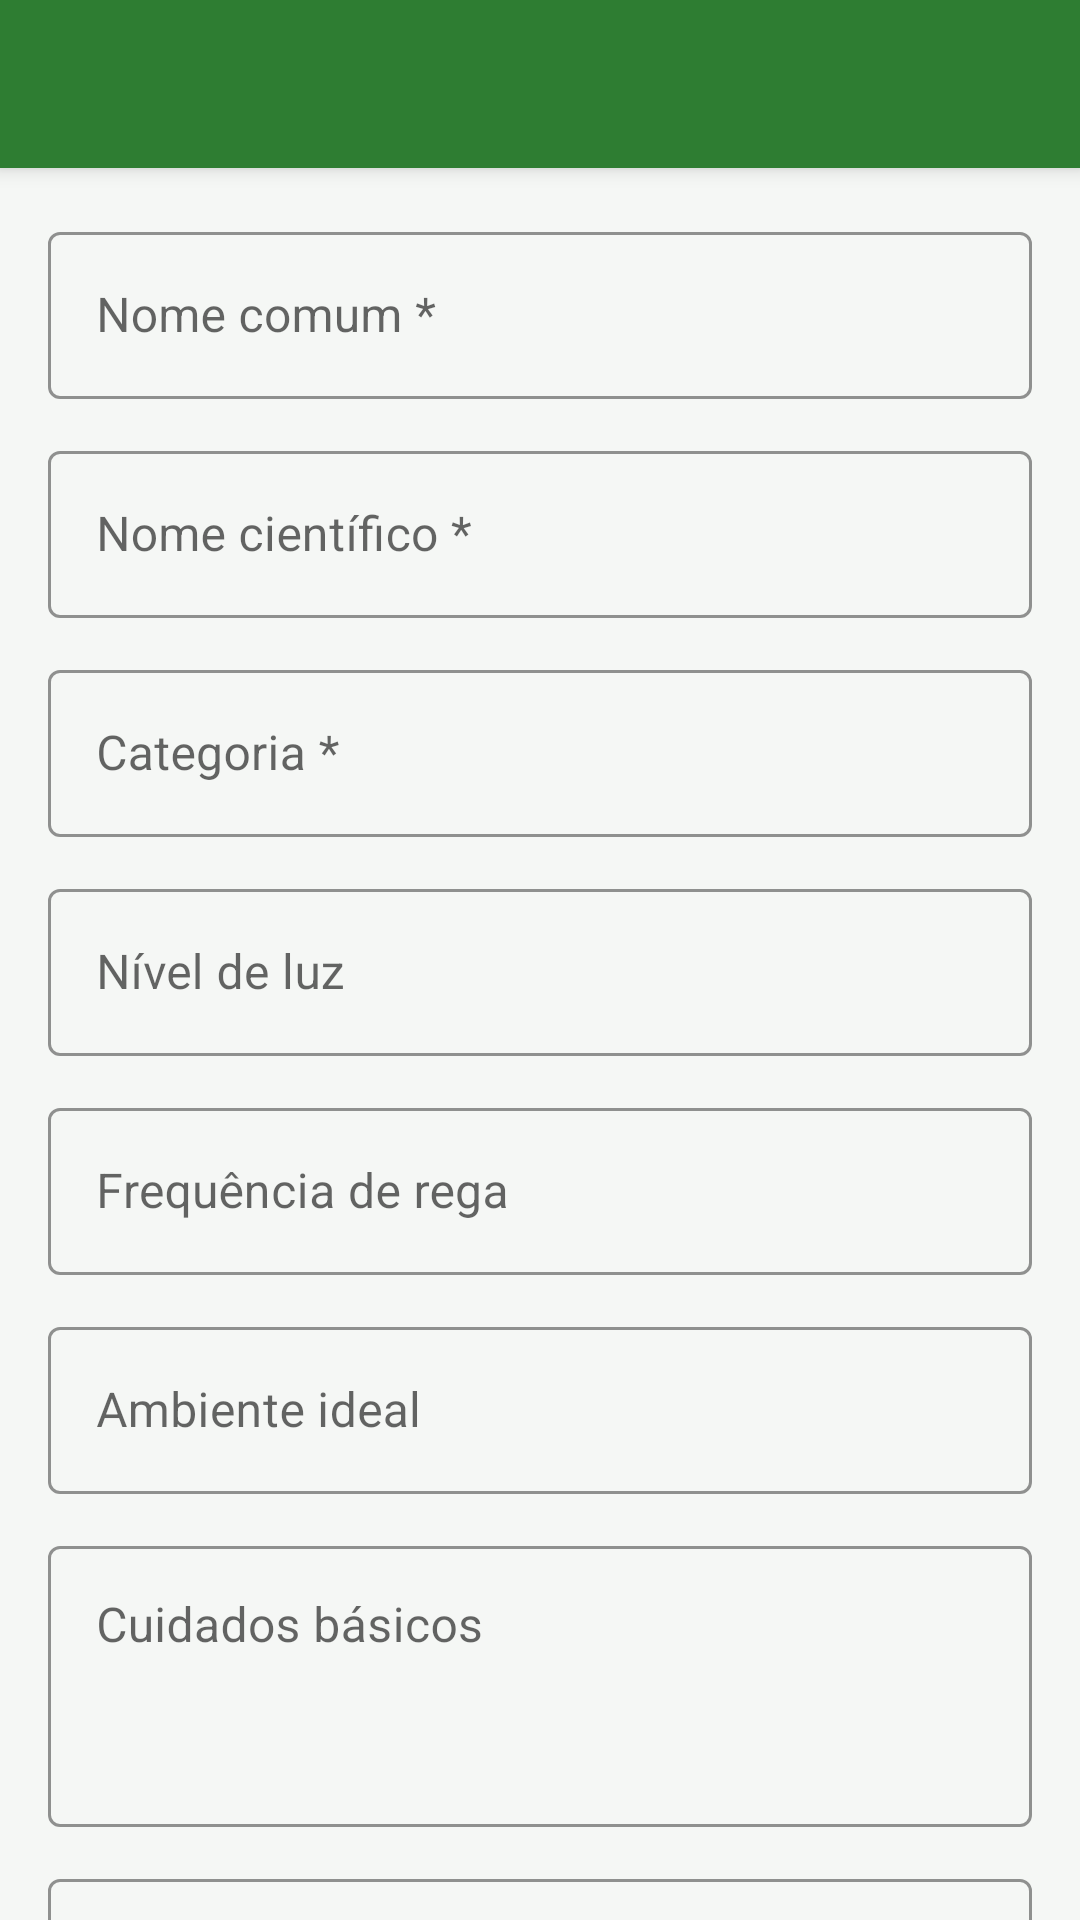

Reconstruct the res/layout file that produces this screen, plus the resources it refers to.
<!-- AndroidManifest.xml: application theme Theme.PlantGuide -->
<!-- res/layout/activity_add_edit_plant.xml -->
<?xml version="1.0" encoding="utf-8"?>
<androidx.coordinatorlayout.widget.CoordinatorLayout
    xmlns:android="http://schemas.android.com/apk/res/android"
    xmlns:app="http://schemas.android.com/apk/res-auto"
    android:layout_width="match_parent"
    android:layout_height="match_parent"
    android:background="@color/background_light">

    <com.google.android.material.appbar.AppBarLayout
        android:layout_width="match_parent"
        android:layout_height="wrap_content">

        <androidx.appcompat.widget.Toolbar
            android:id="@+id/toolbar"
            android:layout_width="match_parent"
            android:layout_height="?attr/actionBarSize"
            android:background="@color/green_primary"
            app:titleTextColor="@color/white" />

    </com.google.android.material.appbar.AppBarLayout>

    <androidx.core.widget.NestedScrollView
        android:layout_width="match_parent"
        android:layout_height="match_parent"
        app:layout_behavior="@string/appbar_scrolling_view_behavior">

        <LinearLayout
            android:layout_width="match_parent"
            android:layout_height="wrap_content"
            android:orientation="vertical"
            android:padding="16dp">

            
            <com.google.android.material.textfield.TextInputLayout
                style="@style/Widget.MaterialComponents.TextInputLayout.OutlinedBox"
                android:layout_width="match_parent"
                android:layout_height="wrap_content"
                android:layout_marginBottom="12dp"
                android:hint="@string/hint_plant_name"
                app:boxStrokeColor="@color/green_primary">

                <com.google.android.material.textfield.TextInputEditText
                    android:id="@+id/etName"
                    android:layout_width="match_parent"
                    android:layout_height="wrap_content"
                    android:inputType="textCapWords"
                    android:maxLines="1" />
            </com.google.android.material.textfield.TextInputLayout>

            
            <com.google.android.material.textfield.TextInputLayout
                style="@style/Widget.MaterialComponents.TextInputLayout.OutlinedBox"
                android:layout_width="match_parent"
                android:layout_height="wrap_content"
                android:layout_marginBottom="12dp"
                android:hint="@string/hint_scientific_name"
                app:boxStrokeColor="@color/green_primary">

                <com.google.android.material.textfield.TextInputEditText
                    android:id="@+id/etScientificName"
                    android:layout_width="match_parent"
                    android:layout_height="wrap_content"
                    android:inputType="textCapWords"
                    android:maxLines="1" />
            </com.google.android.material.textfield.TextInputLayout>

            
            <com.google.android.material.textfield.TextInputLayout
                style="@style/Widget.MaterialComponents.TextInputLayout.OutlinedBox"
                android:layout_width="match_parent"
                android:layout_height="wrap_content"
                android:layout_marginBottom="12dp"
                android:hint="@string/hint_category"
                app:boxStrokeColor="@color/green_primary">

                <com.google.android.material.textfield.TextInputEditText
                    android:id="@+id/etCategory"
                    android:layout_width="match_parent"
                    android:layout_height="wrap_content"
                    android:inputType="textCapWords"
                    android:maxLines="1" />
            </com.google.android.material.textfield.TextInputLayout>

            
            <com.google.android.material.textfield.TextInputLayout
                style="@style/Widget.MaterialComponents.TextInputLayout.OutlinedBox"
                android:layout_width="match_parent"
                android:layout_height="wrap_content"
                android:layout_marginBottom="12dp"
                android:hint="@string/hint_light_level"
                app:boxStrokeColor="@color/green_primary">

                <com.google.android.material.textfield.TextInputEditText
                    android:id="@+id/etLightLevel"
                    android:layout_width="match_parent"
                    android:layout_height="wrap_content"
                    android:inputType="textCapSentences"
                    android:maxLines="2" />
            </com.google.android.material.textfield.TextInputLayout>

            
            <com.google.android.material.textfield.TextInputLayout
                style="@style/Widget.MaterialComponents.TextInputLayout.OutlinedBox"
                android:layout_width="match_parent"
                android:layout_height="wrap_content"
                android:layout_marginBottom="12dp"
                android:hint="@string/hint_watering"
                app:boxStrokeColor="@color/green_primary">

                <com.google.android.material.textfield.TextInputEditText
                    android:id="@+id/etWateringFrequency"
                    android:layout_width="match_parent"
                    android:layout_height="wrap_content"
                    android:inputType="textCapSentences"
                    android:maxLines="2" />
            </com.google.android.material.textfield.TextInputLayout>

            
            <com.google.android.material.textfield.TextInputLayout
                style="@style/Widget.MaterialComponents.TextInputLayout.OutlinedBox"
                android:layout_width="match_parent"
                android:layout_height="wrap_content"
                android:layout_marginBottom="12dp"
                android:hint="@string/hint_environment"
                app:boxStrokeColor="@color/green_primary">

                <com.google.android.material.textfield.TextInputEditText
                    android:id="@+id/etIdealEnvironment"
                    android:layout_width="match_parent"
                    android:layout_height="wrap_content"
                    android:inputType="textCapSentences"
                    android:maxLines="2" />
            </com.google.android.material.textfield.TextInputLayout>

            
            <com.google.android.material.textfield.TextInputLayout
                style="@style/Widget.MaterialComponents.TextInputLayout.OutlinedBox"
                android:layout_width="match_parent"
                android:layout_height="wrap_content"
                android:layout_marginBottom="12dp"
                android:hint="@string/hint_basic_care"
                app:boxStrokeColor="@color/green_primary">

                <com.google.android.material.textfield.TextInputEditText
                    android:id="@+id/etBasicCare"
                    android:layout_width="match_parent"
                    android:layout_height="wrap_content"
                    android:inputType="textCapSentences|textMultiLine"
                    android:minLines="3"
                    android:gravity="top" />
            </com.google.android.material.textfield.TextInputLayout>

            
            <com.google.android.material.textfield.TextInputLayout
                style="@style/Widget.MaterialComponents.TextInputLayout.OutlinedBox"
                android:layout_width="match_parent"
                android:layout_height="wrap_content"
                android:layout_marginBottom="16dp"
                android:hint="@string/hint_image_url"
                app:boxStrokeColor="@color/green_primary">

                <com.google.android.material.textfield.TextInputEditText
                    android:id="@+id/etImageUrl"
                    android:layout_width="match_parent"
                    android:layout_height="wrap_content"
                    android:inputType="textUri"
                    android:maxLines="1" />
            </com.google.android.material.textfield.TextInputLayout>

            
            <androidx.cardview.widget.CardView
                android:layout_width="match_parent"
                android:layout_height="wrap_content"
                android:layout_marginBottom="24dp"
                app:cardCornerRadius="8dp"
                app:cardElevation="2dp">

                <LinearLayout
                    android:layout_width="match_parent"
                    android:layout_height="wrap_content"
                    android:orientation="horizontal"
                    android:padding="14dp"
                    android:gravity="center_vertical">

                    <TextView
                        android:layout_width="0dp"
                        android:layout_height="wrap_content"
                        android:layout_weight="1"
                        android:text="@string/label_toxic_switch"
                        android:textSize="14sp"
                        android:textColor="@color/text_primary" />

                    <com.google.android.material.switchmaterial.SwitchMaterial
                        android:id="@+id/switchToxic"
                        android:layout_width="wrap_content"
                        android:layout_height="wrap_content"
                        app:thumbTint="@color/green_primary"
                        app:trackTint="@color/green_light" />
                </LinearLayout>
            </androidx.cardview.widget.CardView>

            
            <com.google.android.material.button.MaterialButton
                android:id="@+id/btnSave"
                android:layout_width="match_parent"
                android:layout_height="wrap_content"
                android:text="@string/btn_save_plant"
                android:textAllCaps="false"
                android:textSize="16sp"
                android:paddingTop="14dp"
                android:paddingBottom="14dp"
                android:backgroundTint="@color/green_primary"
                app:cornerRadius="12dp"
                android:layout_marginBottom="16dp" />

        </LinearLayout>
    </androidx.core.widget.NestedScrollView>

</androidx.coordinatorlayout.widget.CoordinatorLayout>
<!-- resources referenced by this layout -->
<resources>
  <color name="background_light">#F5F7F5</color>
  <color name="green_light">#A5D6A7</color>
  <color name="green_primary">#2E7D32</color>
  <color name="text_primary">#1A1A2E</color>
  <color name="white">#FFFFFF</color>
  <string name="btn_save_plant">Salvar Planta</string>
  <string name="hint_basic_care">Cuidados básicos</string>
  <string name="hint_category">Categoria *</string>
  <string name="hint_environment">Ambiente ideal</string>
  <string name="hint_image_url">URL da imagem (opcional)</string>
  <string name="hint_light_level">Nível de luz</string>
  <string name="hint_plant_name">Nome comum *</string>
  <string name="hint_scientific_name">Nome científico *</string>
  <string name="hint_watering">Frequência de rega</string>
  <string name="label_toxic_switch">Tóxica para pets?</string>
  <style name="Theme.PlantGuide" parent="Theme.MaterialComponents.DayNight.NoActionBar">
          <item name="colorPrimary">@color/green_primary</item>
          <item name="colorPrimaryVariant">@color/green_dark</item>
          <item name="colorOnPrimary">@color/white</item>
          <item name="colorSecondary">@color/green_accent</item>
          <item name="colorSecondaryVariant">@color/green_light</item>
          <item name="colorOnSecondary">@color/white</item>
          <item name="android:colorBackground">@color/background_light</item>
          <item name="android:statusBarColor" tools:targetApi="l">@color/green_dark</item>
          <item name="android:windowLightStatusBar" tools:targetApi="m">false</item>
      </style>
  <color name="green_dark">#1B5E20</color>
  <color name="green_accent">#4CAF50</color>
</resources>
